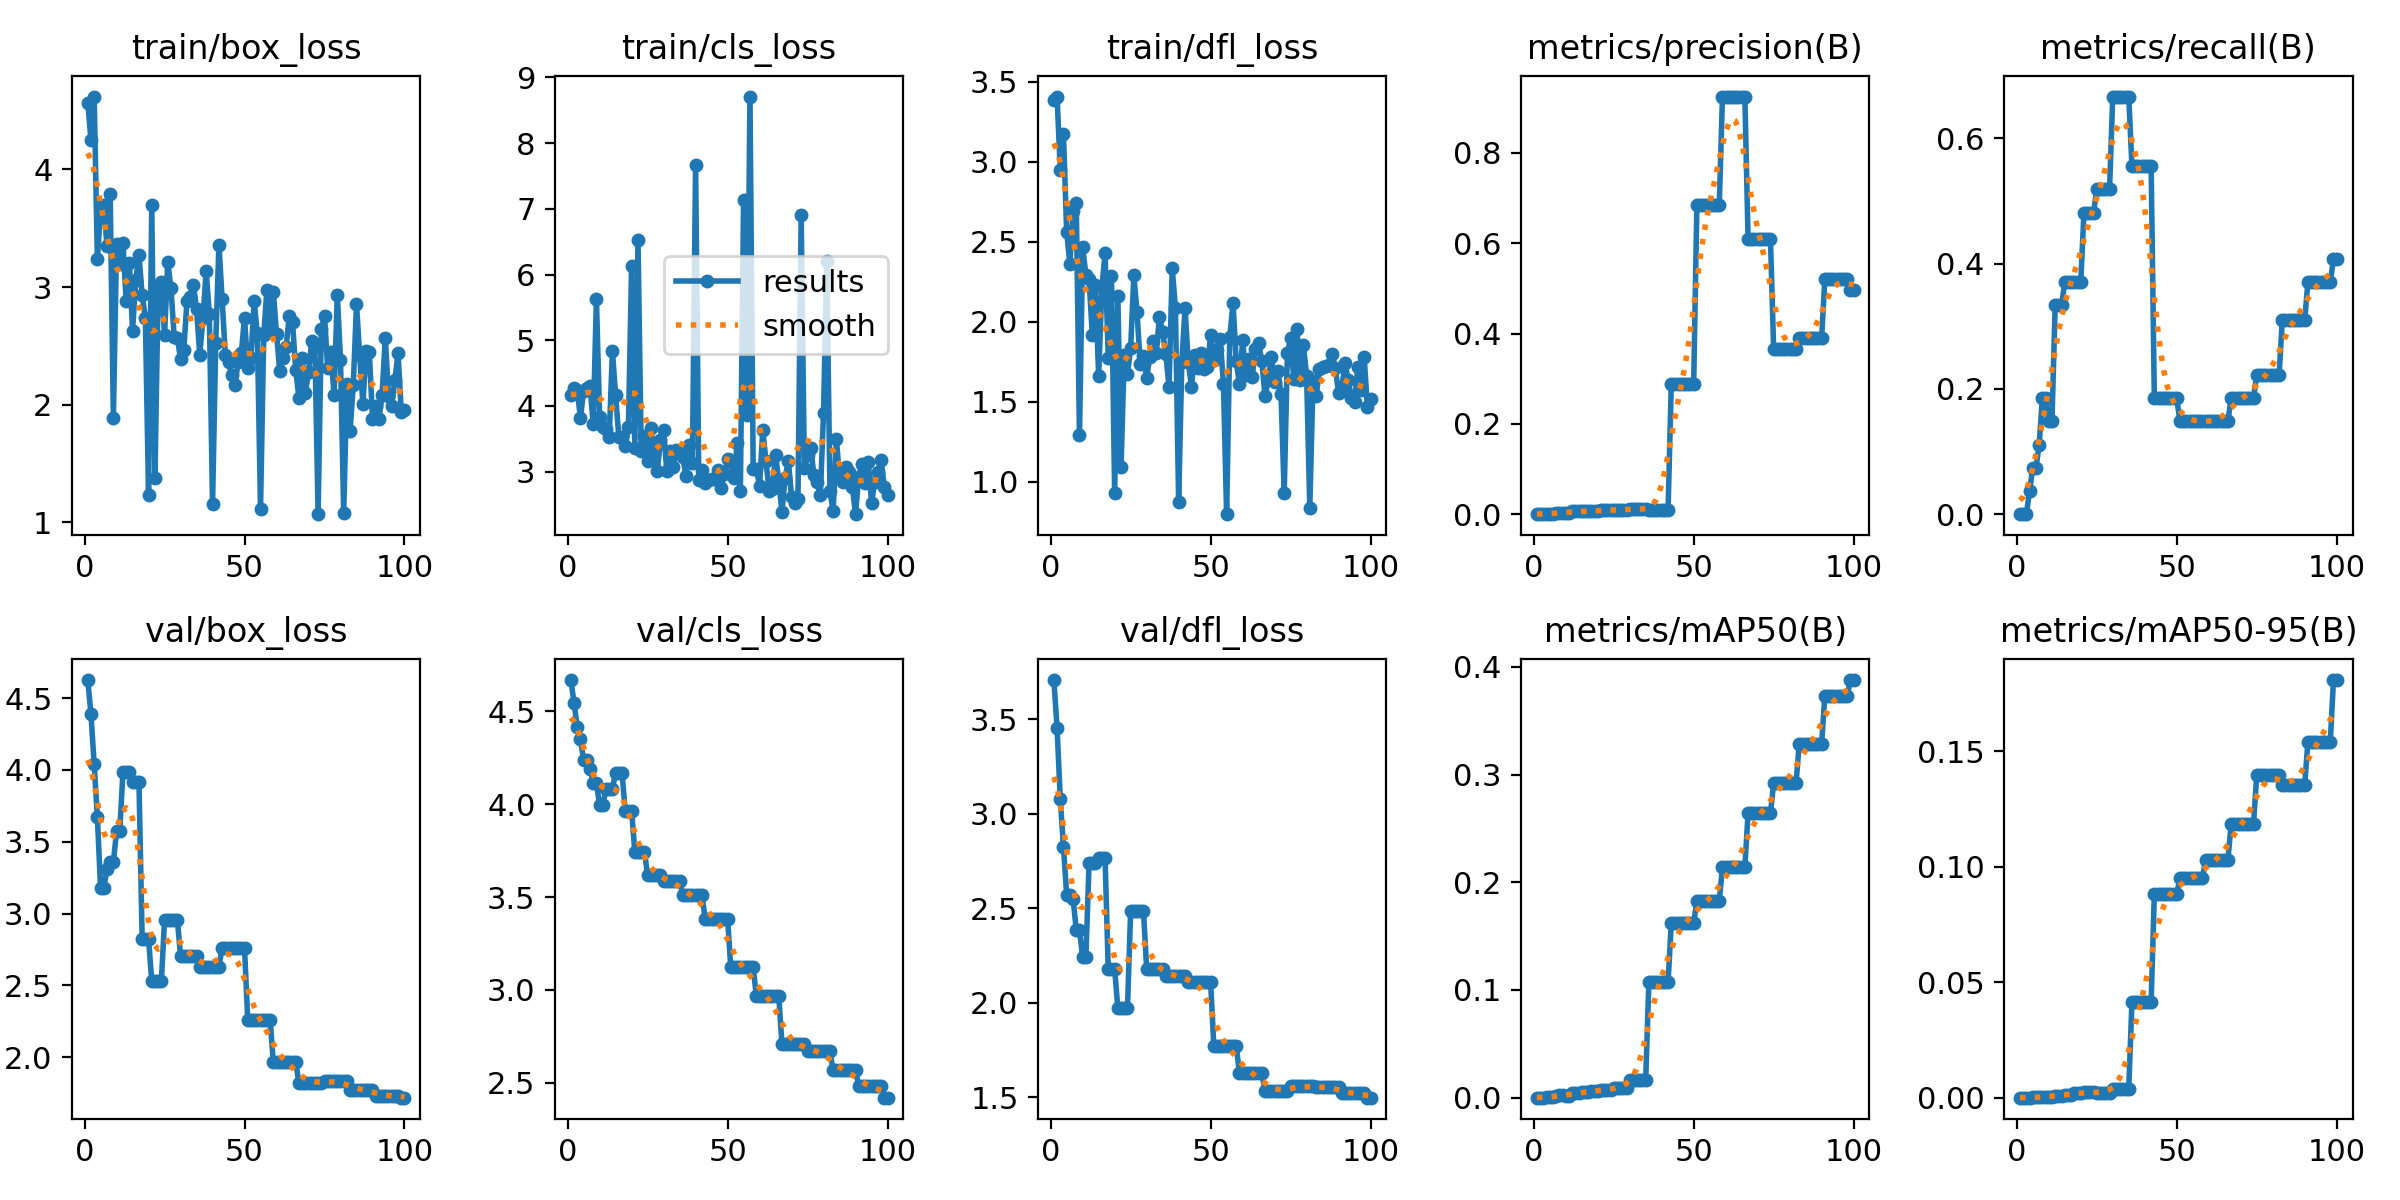

Values plotted in this chart, from the file beside it:
epoch, time, train/box_loss, train/cls_loss, train/dfl_loss, metrics/precision(B), metrics/recall(B), metrics/mAP50(B), metrics/mAP50-95(B), val/box_loss, val/cls_loss, val/dfl_loss, lr/pg0, lr/pg1, lr/pg2
1, 12.83, 4.567, 4.174, 3.388, 0, 0, 0, 0, 4.626, 4.669, 3.706, 2e-05, 2e-05, 2e-05
2, 27.31, 4.25, 4.28, 3.409, 0, 0, 0, 0, 4.388, 4.548, 3.454, 5.9406e-05, 5.9406e-05, 5.9406e-05
3, 41.41, 4.62, 4.239, 2.949, 0, 0, 0, 0, 4.038, 4.416, 3.077, 9.802e-05, 9.802e-05, 9.802e-05
4, 56.63, 3.235, 3.817, 3.173, 0.00067, 0.03704, 0.00035, 4e-05, 3.673, 4.349, 2.822, 0.0001358, 0.0001358, 0.0001358
5, 70.62, 3.654, 4.228, 2.561, 0.00133, 0.07407, 0.00075, 8e-05, 3.175, 4.237, 2.571, 0.0001729, 0.0001729, 0.0001729
6, 83.33, 3.701, 4.272, 2.364, 0.00133, 0.07407, 0.00075, 8e-05, 3.175, 4.237, 2.571, 0.0002091, 0.0002091, 0.0002091
7, 97.01, 3.349, 4.299, 2.693, 0.002, 0.1111, 0.00116, 0.00015, 3.309, 4.192, 2.55, 0.0002446, 0.0002446, 0.0002446
8, 115.2, 3.794, 3.724, 2.741, 0.00333, 0.1852, 0.00213, 0.00045, 3.359, 4.117, 2.384, 0.0002792, 0.0002792, 0.0002792
9, 131.5, 1.886, 5.625, 1.29, 0.00333, 0.1852, 0.00213, 0.00045, 3.359, 4.117, 2.384, 0.0003131, 0.0003131, 0.0003131
10, 145.7, 3.363, 3.827, 2.468, 0.00267, 0.1482, 0.00167, 0.0004, 3.574, 3.994, 2.24, 0.0003461, 0.0003461, 0.0003461
11, 158.6, 3.199, 3.676, 2.295, 0.00267, 0.1482, 0.00167, 0.0004, 3.574, 3.994, 2.24, 0.0003784, 0.0003784, 0.0003784
12, 174.8, 3.377, 3.656, 2.27, 0.006, 0.3333, 0.00423, 0.00093, 3.988, 4.084, 2.737, 0.0004099, 0.0004099, 0.0004099
13, 188.9, 2.882, 3.525, 1.92, 0.006, 0.3333, 0.00423, 0.00093, 3.988, 4.084, 2.737, 0.0004406, 0.0004406, 0.0004406
14, 208.4, 3.207, 4.839, 2.229, 0.006, 0.3333, 0.00423, 0.00093, 3.988, 4.084, 2.737, 0.0004705, 0.0004705, 0.0004705
15, 236.1, 2.63, 4.162, 1.66, 0.00667, 0.3704, 0.00521, 0.00133, 3.918, 4.168, 2.765, 0.0004996, 0.0004996, 0.0004996
16, 255.6, 3.056, 3.534, 2.215, 0.00667, 0.3704, 0.00521, 0.00133, 3.918, 4.168, 2.765, 0.0005279, 0.0005279, 0.0005279
17, 272.5, 3.272, 3.532, 2.429, 0.00667, 0.3704, 0.00521, 0.00133, 3.918, 4.168, 2.765, 0.0005555, 0.0005555, 0.0005555
18, 288.5, 2.929, 3.397, 1.776, 0.00667, 0.3704, 0.00592, 0.00197, 2.823, 3.966, 2.176, 0.0005822, 0.0005822, 0.0005822
19, 301.1, 2.74, 3.674, 2.286, 0.00667, 0.3704, 0.00592, 0.00197, 2.823, 3.966, 2.176, 0.0006081, 0.0006081, 0.0006081
20, 311.9, 1.232, 6.129, 0.9281, 0.00667, 0.3704, 0.00592, 0.00197, 2.823, 3.966, 2.176, 0.0006333, 0.0006333, 0.0006333
21, 325.1, 3.699, 3.367, 2.161, 0.00867, 0.4815, 0.00744, 0.00225, 2.529, 3.745, 1.97, 0.0006576, 0.0006576, 0.0006576
22, 337.3, 1.376, 6.524, 1.096, 0.00867, 0.4815, 0.00744, 0.00225, 2.529, 3.745, 1.97, 0.0006812, 0.0006812, 0.0006812
23, 353.9, 2.983, 3.314, 1.795, 0.00867, 0.4815, 0.00744, 0.00225, 2.529, 3.745, 1.97, 0.000704, 0.000704, 0.000704
24, 369, 3.043, 3.54, 1.674, 0.00867, 0.4815, 0.00744, 0.00225, 2.529, 3.745, 1.97, 0.000726, 0.000726, 0.000726
25, 380.6, 2.59, 3.156, 1.836, 0.00933, 0.5185, 0.00866, 0.00221, 2.957, 3.619, 2.486, 0.0007472, 0.0007472, 0.0007472
26, 397.6, 3.215, 3.67, 2.291, 0.00933, 0.5185, 0.00866, 0.00221, 2.957, 3.619, 2.486, 0.0007675, 0.0007675, 0.0007675
27, 419.8, 2.993, 3.272, 2.059, 0.00933, 0.5185, 0.00866, 0.00221, 2.957, 3.619, 2.486, 0.0007872, 0.0007872, 0.0007872
28, 437.6, 2.579, 3.008, 1.734, 0.00933, 0.5185, 0.00866, 0.00221, 2.957, 3.619, 2.486, 0.000806, 0.000806, 0.000806
29, 451.1, 2.569, 3.476, 1.784, 0.00933, 0.5185, 0.00866, 0.00221, 2.957, 3.619, 2.486, 0.000824, 0.000824, 0.000824
30, 475.9, 2.386, 3.636, 1.648, 0.012, 0.6667, 0.01649, 0.0039, 2.706, 3.588, 2.18, 0.0008412, 0.0008412, 0.0008412
31, 493.5, 2.461, 3.004, 1.782, 0.012, 0.6667, 0.01649, 0.0039, 2.706, 3.588, 2.18, 0.0008577, 0.0008577, 0.0008577
32, 514.6, 2.879, 3.309, 1.878, 0.012, 0.6667, 0.01649, 0.0039, 2.706, 3.588, 2.18, 0.0008733, 0.0008733, 0.0008733
33, 527.9, 2.914, 3.076, 1.808, 0.012, 0.6667, 0.01649, 0.0039, 2.706, 3.588, 2.18, 0.0008882, 0.0008882, 0.0008882
34, 543.9, 3.018, 3.333, 2.032, 0.012, 0.6667, 0.01649, 0.0039, 2.706, 3.588, 2.18, 0.0009022, 0.0009022, 0.0009022
35, 558.5, 2.815, 3.329, 1.934, 0.012, 0.6667, 0.01649, 0.0039, 2.706, 3.588, 2.18, 0.0009155, 0.0009155, 0.0009155
36, 574.9, 2.423, 3.217, 1.797, 0.01, 0.5556, 0.1076, 0.04148, 2.63, 3.51, 2.142, 0.000928, 0.000928, 0.000928
37, 597.3, 2.736, 2.937, 1.593, 0.01, 0.5556, 0.1076, 0.04148, 2.63, 3.51, 2.142, 0.0009397, 0.0009397, 0.0009397
38, 608.5, 3.135, 3.406, 2.335, 0.01, 0.5556, 0.1076, 0.04148, 2.63, 3.51, 2.142, 0.0009505, 0.0009505, 0.0009505
39, 622, 2.774, 3.133, 2.084, 0.01, 0.5556, 0.1076, 0.04148, 2.63, 3.51, 2.142, 0.0009607, 0.0009607, 0.0009607
40, 639.8, 1.154, 7.665, 0.8733, 0.01, 0.5556, 0.1076, 0.04148, 2.63, 3.51, 2.142, 0.00097, 0.00097, 0.00097
41, 663.2, 2.528, 2.875, 1.75, 0.01, 0.5556, 0.1076, 0.04148, 2.63, 3.51, 2.142, 0.0009785, 0.0009785, 0.0009785
42, 673.6, 3.361, 3.032, 2.085, 0.01, 0.5556, 0.1076, 0.04148, 2.63, 3.51, 2.142, 0.0009862, 0.0009862, 0.0009862
43, 687.4, 2.895, 2.833, 1.75, 0.2889, 0.1852, 0.162, 0.08828, 2.761, 3.385, 2.107, 0.0009931, 0.0009931, 0.0009931
44, 699.4, 2.42, 2.874, 1.596, 0.2889, 0.1852, 0.162, 0.08828, 2.761, 3.385, 2.107, 0.0009993, 0.0009993, 0.0009993
45, 719.2, 2.367, 2.894, 1.792, 0.2889, 0.1852, 0.162, 0.08828, 2.761, 3.385, 2.107, 0.001005, 0.001005, 0.001005
46, 738.7, 2.249, 2.886, 1.712, 0.2889, 0.1852, 0.162, 0.08828, 2.761, 3.385, 2.107, 0.001009, 0.001009, 0.001009
47, 750.1, 2.168, 3.029, 1.802, 0.2889, 0.1852, 0.162, 0.08828, 2.761, 3.385, 2.107, 0.001013, 0.001013, 0.001013
48, 760.5, 2.362, 2.75, 1.705, 0.2889, 0.1852, 0.162, 0.08828, 2.761, 3.385, 2.107, 0.001016, 0.001016, 0.001016
49, 773.2, 2.441, 2.967, 1.721, 0.2889, 0.1852, 0.162, 0.08828, 2.761, 3.385, 2.107, 0.001018, 0.001018, 0.001018
50, 785, 2.741, 3.189, 1.915, 0.2889, 0.1852, 0.162, 0.08828, 2.761, 3.385, 2.107, 0.00102, 0.00102, 0.00102
51, 793.7, 2.309, 3.148, 1.761, 0.6852, 0.1482, 0.1829, 0.09497, 2.261, 3.122, 1.771, 0.00101, 0.00101, 0.00101
52, 803.8, 2.395, 2.908, 1.826, 0.6852, 0.1482, 0.1829, 0.09497, 2.261, 3.122, 1.771, 0.0009902, 0.0009902, 0.0009902
53, 814.3, 2.88, 3.434, 1.891, 0.6852, 0.1482, 0.1829, 0.09497, 2.261, 3.122, 1.771, 0.0009704, 0.0009704, 0.0009704
54, 824.3, 2.606, 2.701, 1.614, 0.6852, 0.1482, 0.1829, 0.09497, 2.261, 3.122, 1.771, 0.0009506, 0.0009506, 0.0009506
55, 837.3, 1.111, 7.131, 0.7977, 0.6852, 0.1482, 0.1829, 0.09497, 2.261, 3.122, 1.771, 0.0009308, 0.0009308, 0.0009308
56, 846.2, 2.59, 3.86, 1.908, 0.6852, 0.1482, 0.1829, 0.09497, 2.261, 3.122, 1.771, 0.000911, 0.000911, 0.000911
57, 856.8, 2.977, 8.708, 2.119, 0.6852, 0.1482, 0.1829, 0.09497, 2.261, 3.122, 1.771, 0.0008912, 0.0008912, 0.0008912
58, 865.5, 2.65, 3.039, 1.755, 0.6852, 0.1482, 0.1829, 0.09497, 2.261, 3.122, 1.771, 0.0008714, 0.0008714, 0.0008714
59, 876.1, 2.961, 3.044, 1.61, 0.9247, 0.1482, 0.2142, 0.1027, 1.965, 2.965, 1.629, 0.0008516, 0.0008516, 0.0008516
60, 885.6, 2.603, 2.783, 1.884, 0.9247, 0.1482, 0.2142, 0.1027, 1.965, 2.965, 1.629, 0.0008318, 0.0008318, 0.0008318
... 40 more rows
